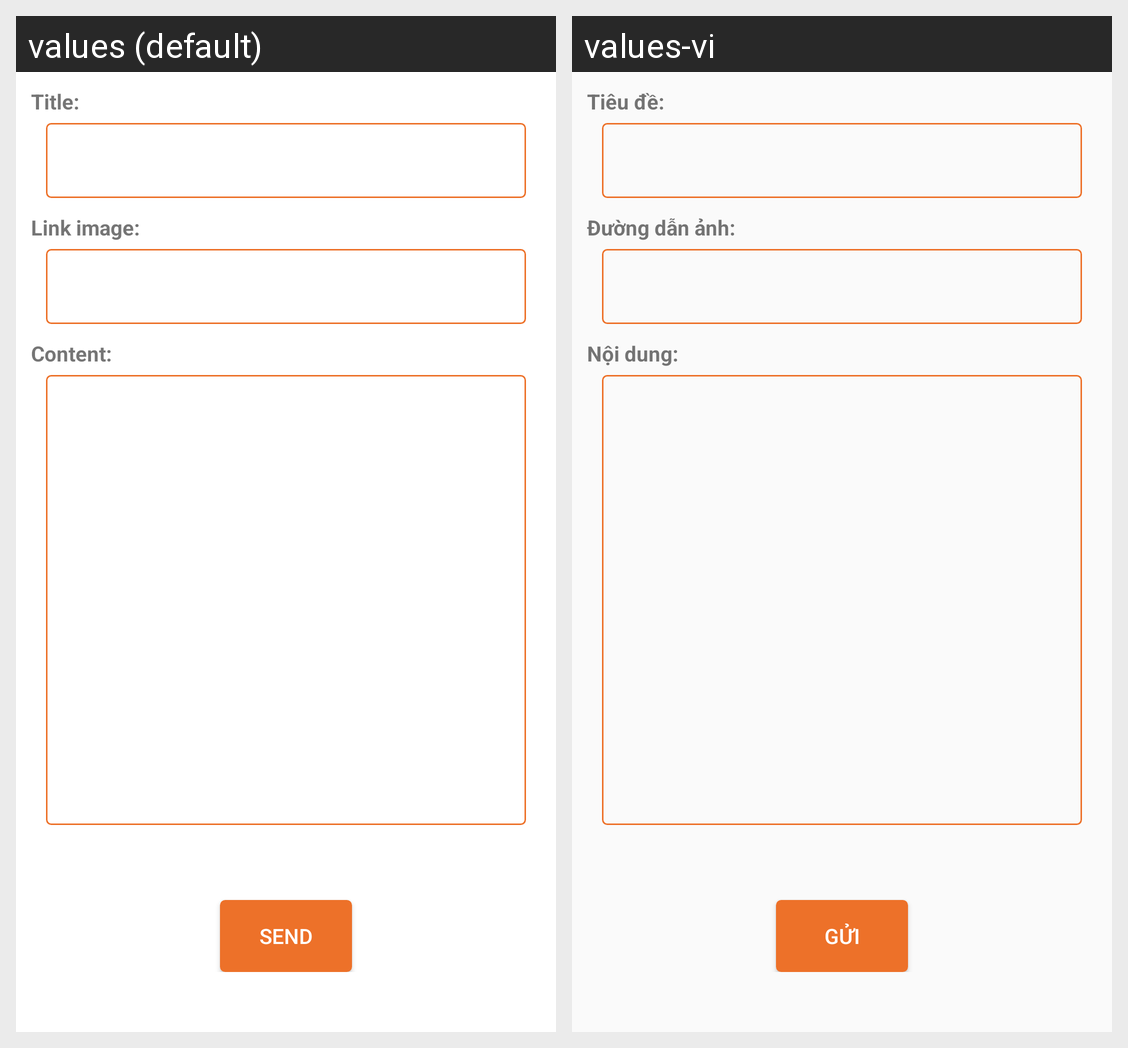

Translations of the strings shown on this Android screen, per locale in the grid:
Android screen res/layout/activity_newfeed_admin.xml rendered under 2 locales, left to right: values (default), values-vi. Device: Nexus 5 (rendered at 1080×1920; each locale shown at half size, 540×960, under a caption strip naming it); theme AppTheme.
Strings drawn on this screen, with the default value and each locale's value (text and hints the layout hard-codes, and strings that could not be matched under every locale, appear in the picture but are not listed):

title_sendnotification
  values: Title:
  values-vi: Tiêu đề:

imgsendnotification
  values: Link image:
  values-vi: Đường dẫn ảnh:

contentsendnotification
  values: Content:
  values-vi: Nội dung:

button_send
  values: Send
  values-vi: Gửi
